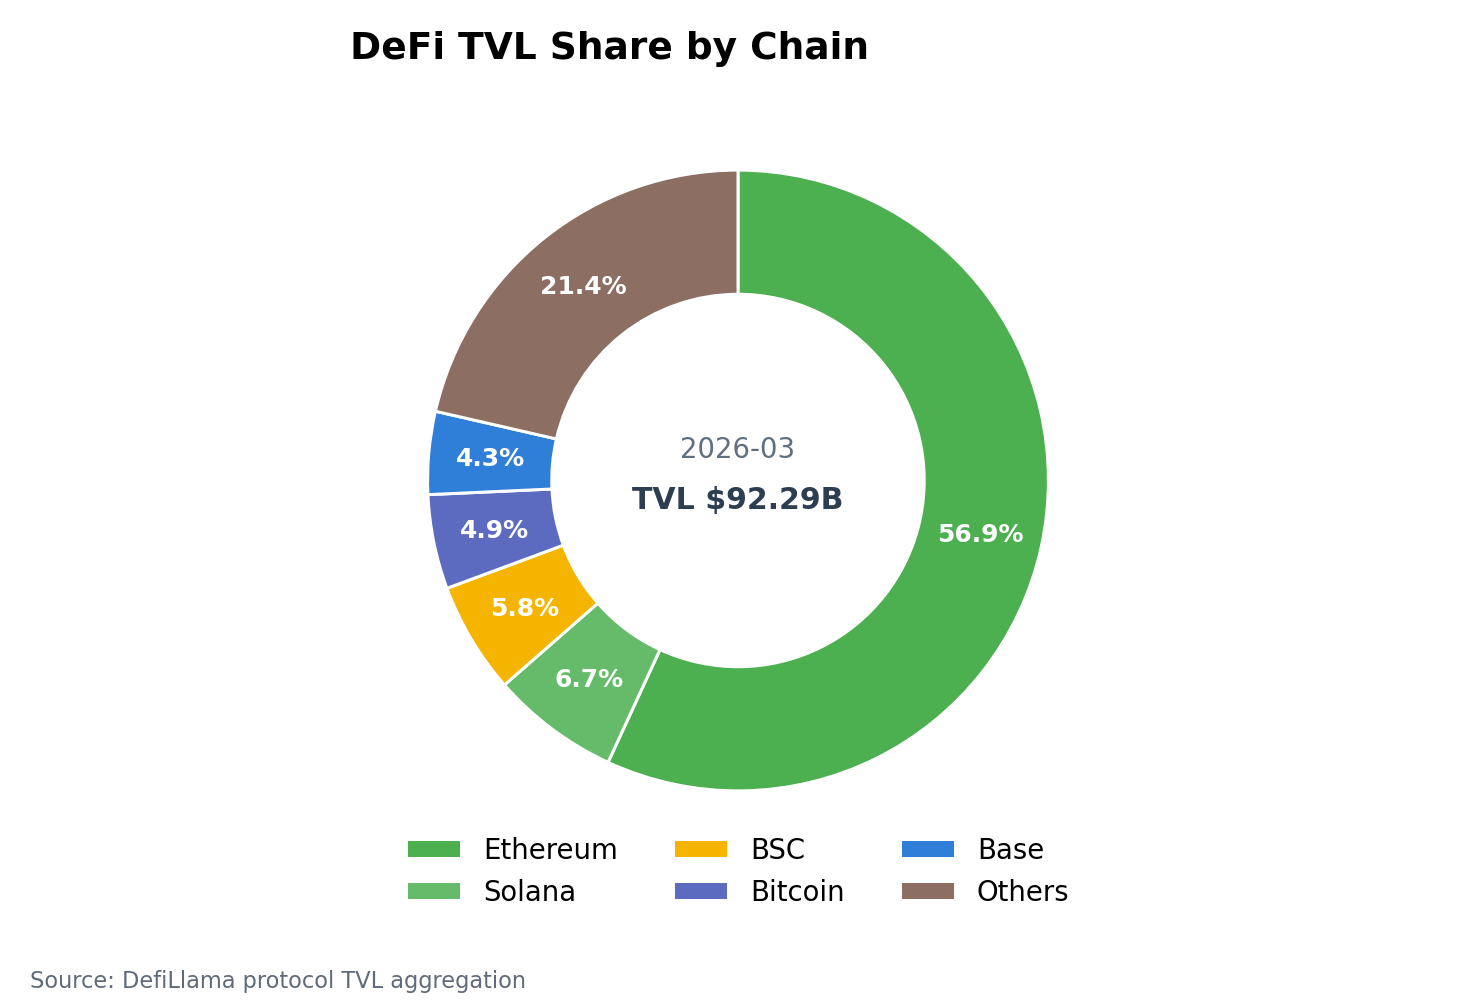

The data file committed next to this chart (first rows):
month, total_tvl_usd, ethereum_tvl_usd, solana_tvl_usd, bsc_tvl_usd, bitcoin_tvl_usd, base_tvl_usd, others_tvl_usd, ethereum_share_pct, solana_share_pct, bsc_share_pct, bitcoin_share_pct, base_share_pct, others_share_pct
2026-03, 92289705942, 52491954178, 6163870693, 5349347104, 4541195859, 3974394839, 19768943269, 56.88, 6.679, 5.796, 4.921, 4.306, 21.42
